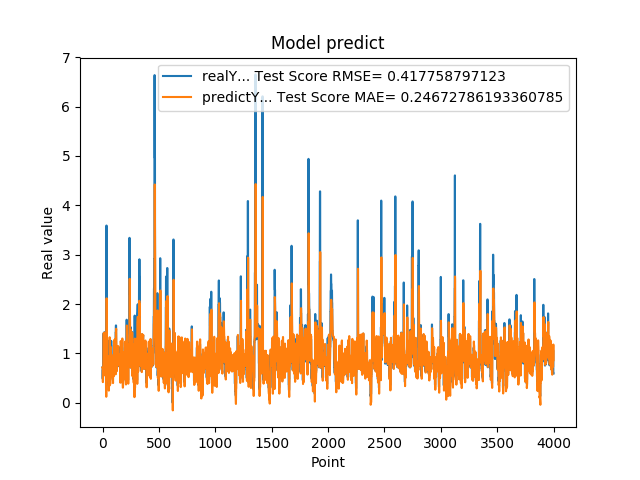

Source data for this figure (header and first rows):
7.216640114779999671e-01, 7.177677090172044361e-01
4.849449992179999946e-01, 7.222049419244375157e-01
4.849449992179999946e-01, 5.786835489423983736e-01
6.598609685899999855e-01, 4.176412832643234818e-01
6.598609685899999855e-01, 5.318237114058007586e-01
6.598609685899999855e-01, 6.460345247534254876e-01
1.064264059070000101e+00, 6.460345247534254876e-01
1.064264059070000101e+00, 9.016681614265519285e-01
1.405602574350000022e+00, 1.178735694279475776e+00
1.405602574350000022e+00, 1.289903183681876397e+00
1.405602574350000022e+00, 1.407686005792588624e+00
8.296080231669999971e-01, 1.407686005792588624e+00
8.296080231669999971e-01, 1.167953042512470674e+00
5.991539955139999485e-01, 8.676222658033987400e-01
5.991539955139999485e-01, 7.200375598260359000e-01
5.991539955139999485e-01, 5.667638329161048816e-01
1.428635239600000162e+00, 5.667638329161048816e-01
1.428635239600000162e+00, 1.042325817270228994e+00
8.065109848980001050e-01, 1.420760332282170468e+00
8.065109848980001050e-01, 1.165091849498906207e+00
8.123859763150000912e-01, 8.374870542229191361e-01
6.876540184020000224e-01, 8.413245403510825060e-01
6.876540184020000224e-01, 7.644047034792310624e-01
5.833169817919999778e-01, 6.823257116987815341e-01
5.833169817919999778e-01, 6.158948780022739378e-01
5.833169817919999778e-01, 5.460842381270193391e-01
5.949760079379999844e-01, 5.460842381270193391e-01
5.949760079379999844e-01, 5.535595607238339433e-01
7.861356735230000670e-01, 5.613082934295805515e-01
7.861356735230000670e-01, 6.854402115296435172e-01
7.907977104189999329e-01, 8.108962735163510738e-01
2.572369873520000128e-01, 8.139323865377913192e-01
2.572369873520000128e-01, 5.029509155148095267e-01
1.794924020770000128e+00, 1.204278252204853544e-01
1.794924020770000128e+00, 1.033296425890406711e+00
3.589848041530000256e+00, 1.628641683680759122e+00
8.961080312729998720e-01, 2.115330862933963996e+00
8.961080312729998720e-01, 2.020430017217719865e+00
7.979059815410000089e-01, 9.543070854186452845e-01
8.023769855500000325e-01, 8.893727960549866474e-01
8.023769855500000325e-01, 8.291742467486180601e-01
5.662040114399999879e-01, 8.320924239975177050e-01
5.662040114399999879e-01, 6.818874709794782163e-01
5.163450241089999615e-01, 5.237388490201662083e-01
5.163450241089999615e-01, 4.921071987885672905e-01
5.163450241089999615e-01, 4.586377835027722893e-01
6.402639746670000243e-01, 4.586377835027722893e-01
6.402639746670000243e-01, 5.390561118989890543e-01
8.763459920880000142e-01, 6.204449578797348597e-01
8.763459920880000142e-01, 7.732625768242640252e-01
8.871459960940000222e-01, 9.285638068212834773e-01
8.570416569709999877e-01, 9.357198571571225809e-01
8.570416569709999877e-01, 9.226702749983639595e-01
3.526079952719999855e-01, 9.034008421047086124e-01
3.526079952719999855e-01, 5.968009942622773956e-01
3.526079952719999855e-01, 2.448891710058158644e-01
6.394290328030000081e-01, 2.448891710058158644e-01
6.394290328030000081e-01, 4.364996515745260819e-01
4.273239970209999905e-01, 6.193546946185466417e-01
4.273239970209999905e-01, 4.880795321027615596e-01
4.273239970209999905e-01, 3.424167009728749655e-01
... 3,939 more rows
